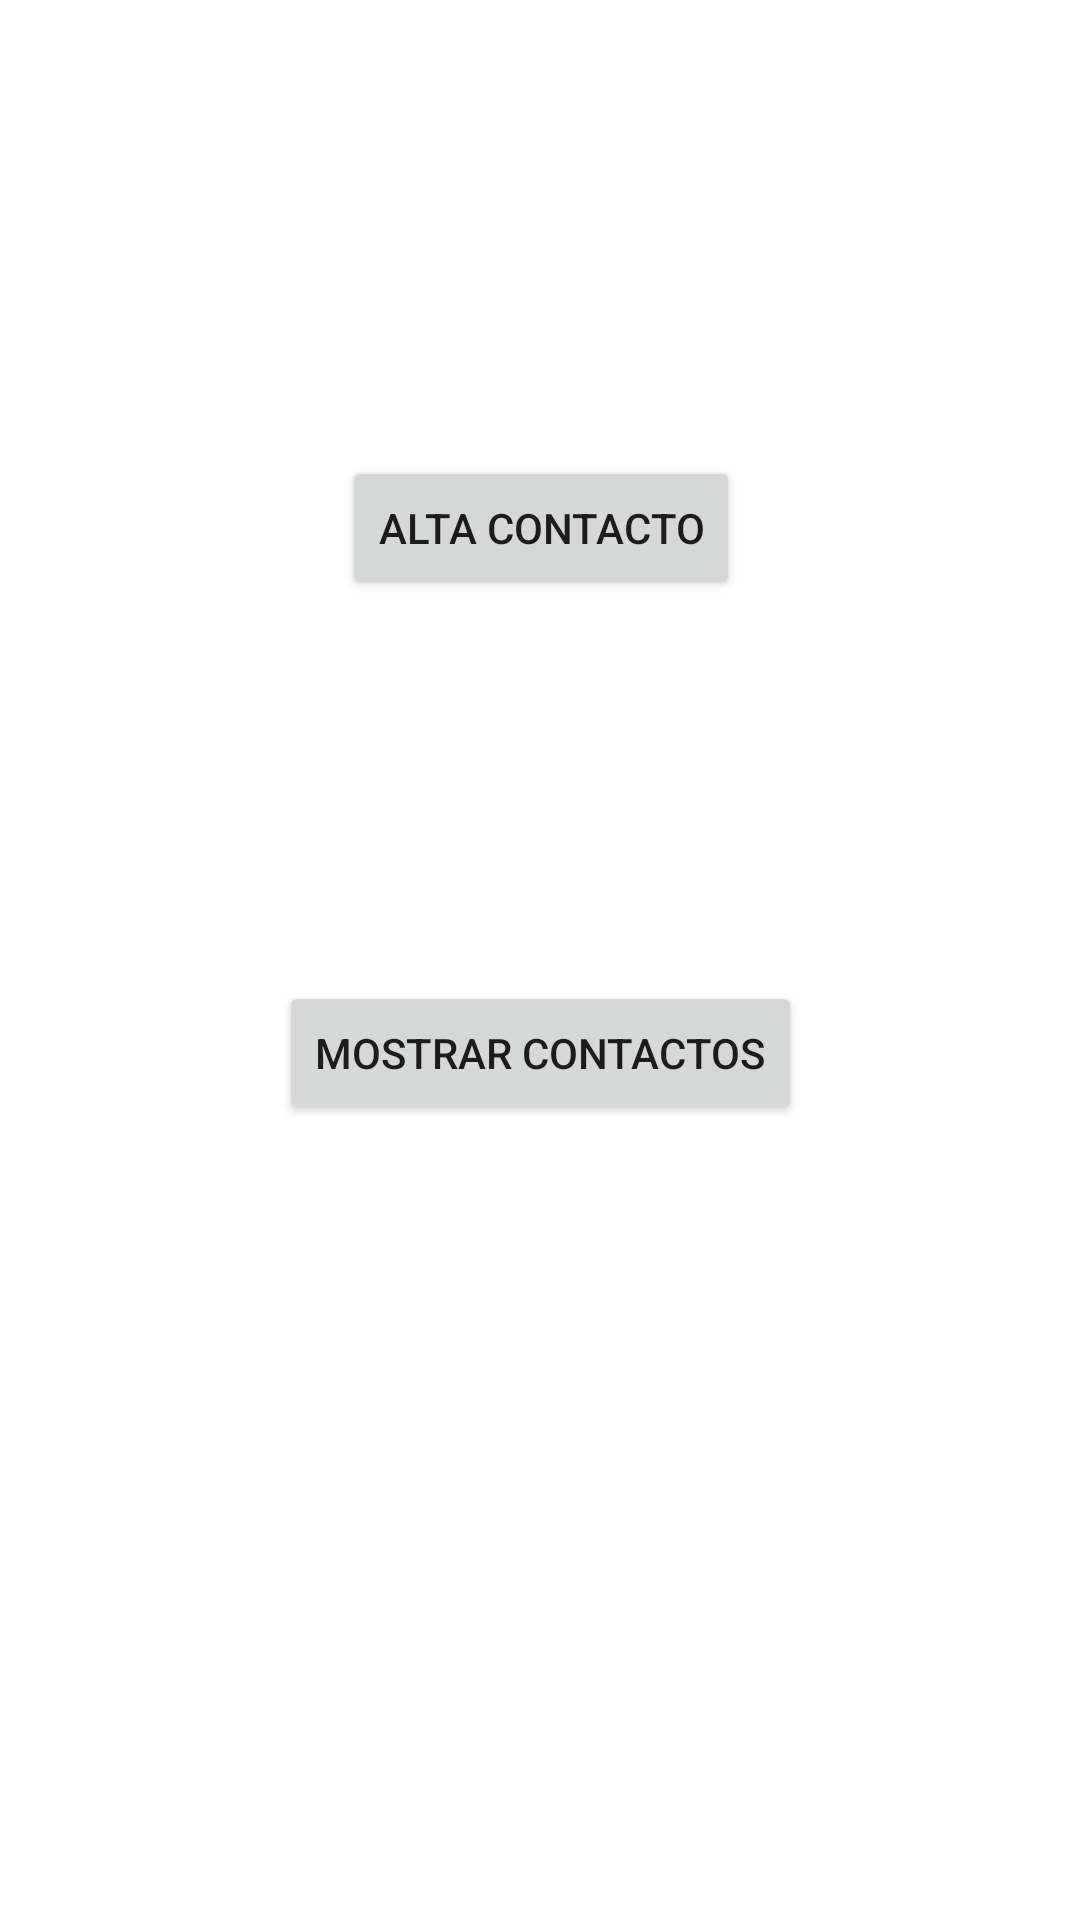

Here is an Android app screen rendered from its layout file. Give the layout XML and the strings, colors and styles it references.
<!-- AndroidManifest.xml: application theme Theme.FirebaseAgenda -->
<!-- res/layout/activity_main.xml -->
<?xml version="1.0" encoding="utf-8"?>
<androidx.constraintlayout.widget.ConstraintLayout xmlns:android="http://schemas.android.com/apk/res/android"
    xmlns:app="http://schemas.android.com/apk/res-auto"
    xmlns:tools="http://schemas.android.com/tools"
    android:layout_width="match_parent"
    android:layout_height="match_parent"
    tools:context=".MainActivity">

    <Button
        android:id="@+id/btn_alta"
        android:layout_width="wrap_content"
        android:layout_height="wrap_content"
        android:layout_marginTop="152dp"
        android:text="@string/Alta"
        app:layout_constraintEnd_toEndOf="@+id/btn_mostrar"
        app:layout_constraintStart_toStartOf="@+id/btn_mostrar"
        app:layout_constraintTop_toTopOf="parent" />

    <Button
        android:id="@+id/btn_mostrar"
        android:layout_width="wrap_content"
        android:layout_height="wrap_content"
        android:layout_marginTop="127dp"
        android:text="@string/Mostrar"
        app:layout_constraintEnd_toEndOf="parent"
        app:layout_constraintStart_toStartOf="parent"
        app:layout_constraintTop_toBottomOf="@+id/btn_alta" />


</androidx.constraintlayout.widget.ConstraintLayout>
<!-- resources referenced by this layout -->
<resources>
  <string name="Alta">Alta contacto</string>
  <string name="Mostrar">Mostrar contactos</string>
  <style name="Theme.FirebaseAgenda" parent="Theme.MaterialComponents.DayNight.DarkActionBar">
          
          <item name="colorPrimary">@color/purple_500</item>
          <item name="colorPrimaryVariant">@color/purple_700</item>
          <item name="colorOnPrimary">@color/white</item>
          
          <item name="colorSecondary">@color/teal_200</item>
          <item name="colorSecondaryVariant">@color/teal_700</item>
          <item name="colorOnSecondary">@color/black</item>
          
          <item name="android:statusBarColor" tools:targetApi="l">?attr/colorPrimaryVariant</item>
          
      </style>
  <!-- not gathered from this repository: default colours our renderer supplied (Android Studio template values) -->
  <color name="purple_500">#FF6200EE</color>
  <color name="purple_700">#FF3700B3</color>
  <color name="teal_200">#FF03DAC5</color>
  <color name="teal_700">#FF018786</color>
  <color name="black">#FF000000</color>
  <color name="white">#FFFFFFFF</color>
</resources>
